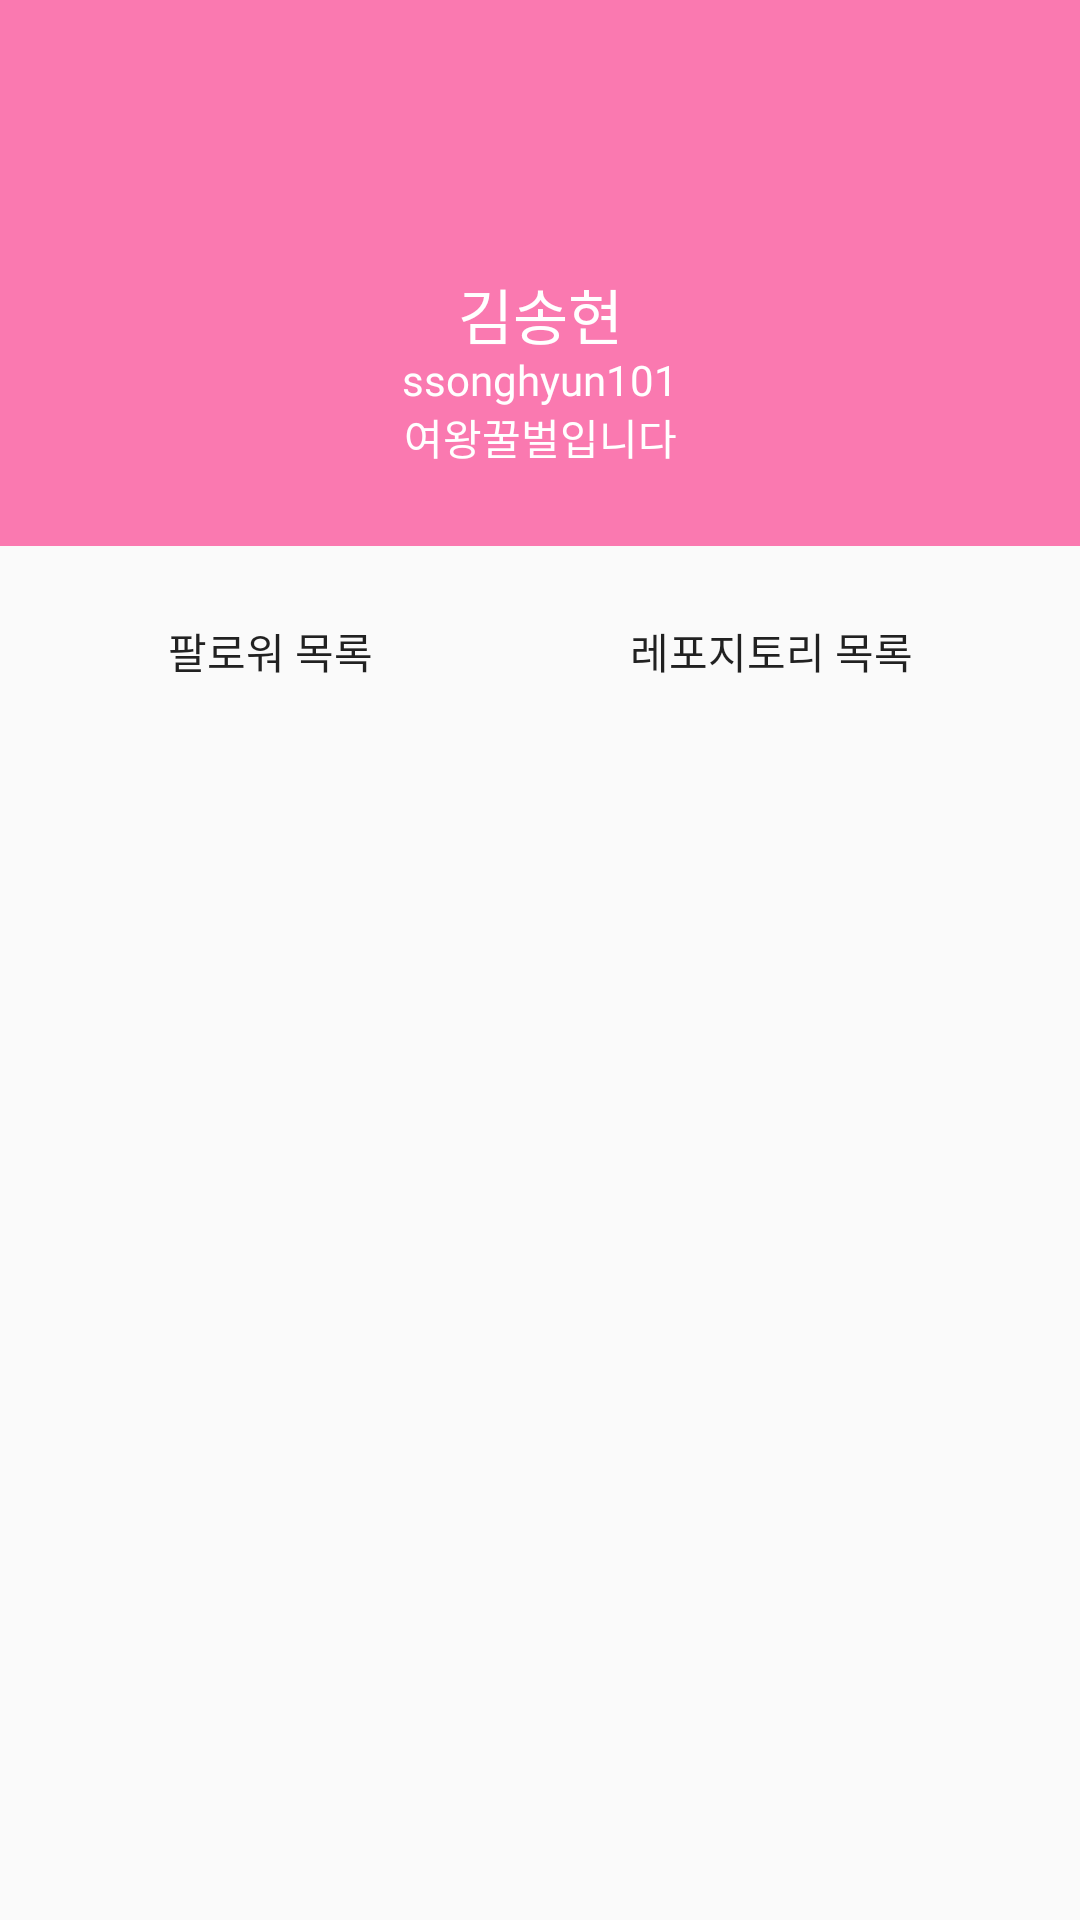

Android layout source for this screen:
<!-- AndroidManifest.xml: application theme Theme.29th_first_semina -->
<!-- res/layout/fragment_profile.xml -->
<?xml version="1.0" encoding="utf-8"?>
<layout xmlns:android="http://schemas.android.com/apk/res/android"
    xmlns:app="http://schemas.android.com/apk/res-auto"
    xmlns:tools="http://schemas.android.com/tools"
    tools:context=".ui.view.ProfileFragment">

    <data>

    </data>

    <androidx.constraintlayout.widget.ConstraintLayout
        android:layout_width="match_parent"
        android:layout_height="match_parent">


        <androidx.constraintlayout.widget.ConstraintLayout
            android:id="@+id/cl_intro"
            android:layout_width="match_parent"
            android:layout_height="wrap_content"
            android:layout_marginBottom="434dp"
            android:background="@color/pink"
            app:layout_constraintEnd_toEndOf="parent"
            app:layout_constraintStart_toStartOf="parent"
            app:layout_constraintTop_toTopOf="parent">

            <ImageView
                android:id="@+id/btn_setting"
                android:layout_width="wrap_content"
                android:layout_height="wrap_content"
                android:layout_marginTop="7dp"
                android:layout_marginEnd="7dp"
                android:background="@drawable/ic_setting"
                app:layout_constraintEnd_toEndOf="parent"
                app:layout_constraintTop_toTopOf="parent" />

            <ImageView
                android:id="@+id/iv_photo"
                android:layout_width="0dp"
                android:layout_height="0dp"
                android:layout_marginHorizontal="147dp"
                android:layout_marginTop="22dp"
                android:layout_marginBottom="94dp"
                app:layout_constraintBottom_toBottomOf="parent"
                app:layout_constraintDimensionRatio="1:1"
                app:layout_constraintEnd_toEndOf="parent"
                app:layout_constraintStart_toStartOf="parent"
                app:layout_constraintTop_toTopOf="parent" />

            <TextView
                android:id="@+id/tv_name"
                android:layout_width="wrap_content"
                android:layout_height="wrap_content"
                android:layout_marginHorizontal="121dp"
                android:layout_marginTop="2dp"
                android:fontFamily="@font/notosanskr_bold"
                android:text="@string/ksh"
                android:textColor="@color/white"
                android:textSize="20sp"
                app:layout_constraintEnd_toEndOf="parent"
                app:layout_constraintStart_toStartOf="parent"
                app:layout_constraintTop_toBottomOf="@+id/iv_photo" />

            <TextView
                android:id="@+id/tv_id"
                android:layout_width="wrap_content"
                android:layout_height="wrap_content"
                android:fontFamily="@font/notosanskr_regular"
                android:text="@string/git_id"
                android:textColor="@color/white"
                android:textSize="14sp"
                app:layout_constraintEnd_toEndOf="parent"
                app:layout_constraintStart_toStartOf="parent"
                app:layout_constraintTop_toBottomOf="@+id/tv_name" />

            <TextView
                android:id="@+id/tv_introduce"
                android:layout_width="wrap_content"
                android:layout_height="wrap_content"
                android:fontFamily="@font/notosanskr_medium"
                android:text="@string/introduce"
                android:textColor="@color/white"
                android:textSize="14sp"
                app:layout_constraintEnd_toEndOf="parent"
                app:layout_constraintStart_toStartOf="parent"
                app:layout_constraintTop_toBottomOf="@+id/tv_id" />


        </androidx.constraintlayout.widget.ConstraintLayout>

        <androidx.appcompat.widget.AppCompatButton
            android:id="@+id/btn_follower"
            android:layout_width="0dp"
            android:layout_height="wrap_content"
            android:layout_marginStart="11dp"
            android:layout_marginTop="11dp"
            android:background="@drawable/selector_ractangle_orange_gray"
            android:fontFamily="@font/notosanskr_regular"
            android:paddingHorizontal="45dp"
            android:paddingVertical="13dp"
            android:text="@string/follower"
            android:textColor="@color/selector_text_btn"
            android:textSize="14sp"
            app:layout_constraintStart_toStartOf="parent"
            app:layout_constraintTop_toBottomOf="@+id/cl_intro" />

        <androidx.appcompat.widget.AppCompatButton
            android:id="@+id/btn_repogitory"
            android:layout_width="wrap_content"
            android:layout_height="wrap_content"
            android:layout_marginStart="15dp"
            android:layout_marginEnd="30dp"
            android:background="@drawable/selector_ractangle_orange_gray"
            android:fontFamily="@font/notosanskr_regular"
            android:paddingHorizontal="34dp"
            android:paddingVertical="13dp"
            android:text="@string/repogitory"
            android:textColor="@color/selector_text_btn"
            android:textSize="14sp"
            app:layout_constraintEnd_toEndOf="parent"
            app:layout_constraintStart_toEndOf="@+id/btn_follower"
            app:layout_constraintTop_toTopOf="@+id/btn_follower" />

        <androidx.fragment.app.FragmentContainerView
            android:id="@+id/frg_list"
            android:layout_width="match_parent"
            android:layout_height="0dp"
            app:layout_constraintBottom_toBottomOf="parent"
            app:layout_constraintEnd_toEndOf="parent"
            app:layout_constraintStart_toStartOf="parent"
            app:layout_constraintTop_toBottomOf="@+id/btn_repogitory" />


    </androidx.constraintlayout.widget.ConstraintLayout>

</layout>
<!-- resources referenced by this layout -->
<resources>
  <color name="pink">#FA79B0</color>
  <color name="white">#FFFFFFFF</color>
  <!-- drawable selector_ractangle_orange_gray (drawable) -->
  <?xml version="1.0" encoding="utf-8"?>
  <selector xmlns:android="http://schemas.android.com/apk/res/android">
      <item android:state_selected="true" android:drawable="@drawable/rectangle_fill_orange"/>
      <item android:state_selected="false" android:drawable="@drawable/rectangle_fill_gray"/>
      <item android:drawable="@drawable/rectangle_fill_orange"/>
  </selector>
  <string name="follower">팔로워 목록</string>
  <string name="git_id">ssonghyun101</string>
  <string name="introduce">여왕꿀벌입니다</string>
  <string name="ksh">김송현</string>
  <string name="repogitory">레포지토리 목록</string>
  <style name="Theme.29th_first_semina" parent="Theme.AppCompat.Light.NoActionBar">
          
          <item name="colorPrimary">@color/purple_500</item>
          <item name="colorPrimaryVariant">@color/purple_700</item>
          <item name="colorOnPrimary">@color/white</item>
          
          <item name="colorSecondary">@color/teal_200</item>
          <item name="colorSecondaryVariant">@color/teal_700</item>
          <item name="colorOnSecondary">@color/black</item>
          
          <item name="android:statusBarColor" tools:targetApi="l">@color/gray3</item>
          <item name="android:includeFontPadding">false</item>
          
      </style>
  <!-- drawable rectangle_fill_gray (drawable) -->
  <?xml version="1.0" encoding="utf-8"?>
  <shape xmlns:android="http://schemas.android.com/apk/res/android">
  
      <solid android:color="@color/rigth_gray"/>
      <stroke android:color="@color/gray" android:width="1dp"/>
      <corners android:radius="5dp"/>
  
  
  
  </shape>
  <color name="purple_500">#FF6200EE</color>
  <color name="purple_700">#FF3700B3</color>
  <color name="teal_200">#FF03DAC5</color>
  <color name="teal_700">#FF018786</color>
  <color name="black">#FF000000</color>
  <color name="gray3">#9b9b9b</color>
  <color name="rigth_gray">#f2f2f2</color>
  <color name="gray">#d0d0d0</color>
</resources>
